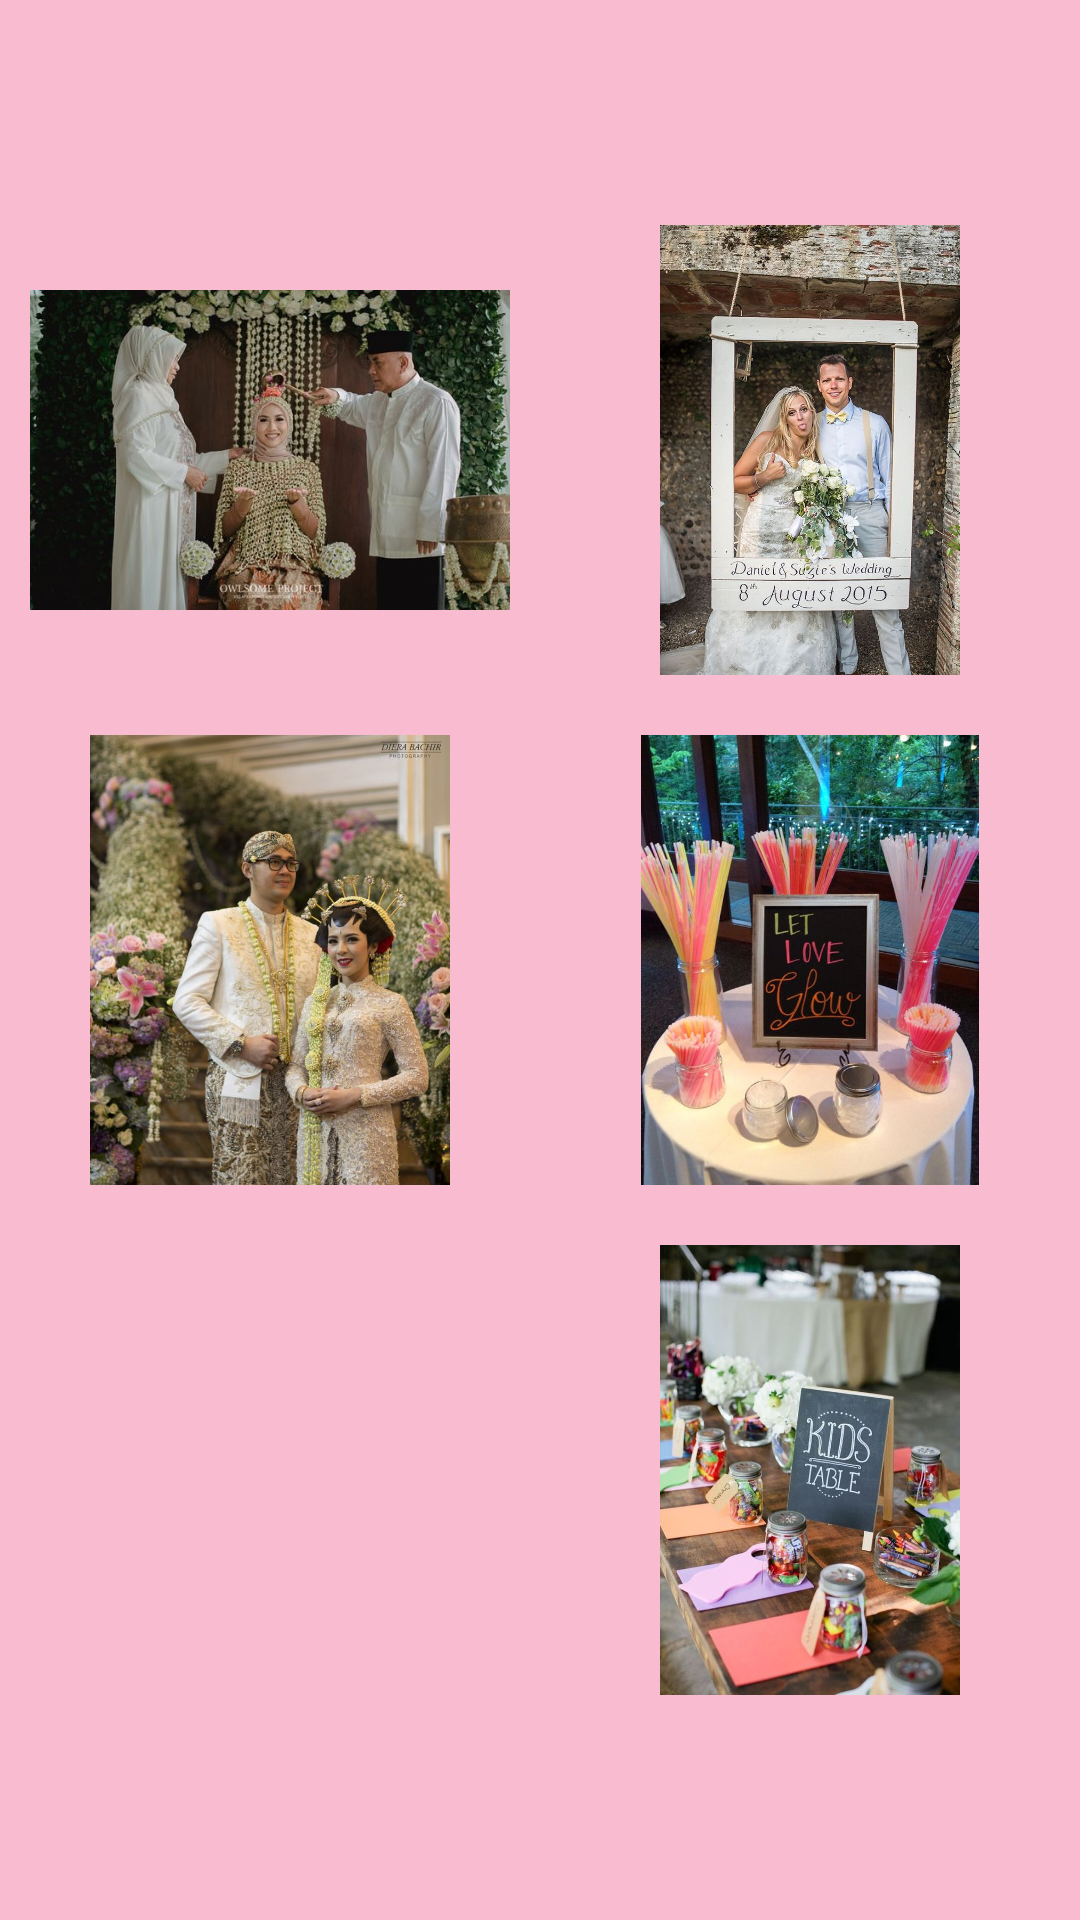

Android layout source for this screen:
<!-- AndroidManifest.xml: application theme AppTheme -->
<!-- res/layout/activity_gallery.xml -->
<?xml version="1.0" encoding="utf-8"?>
<RelativeLayout
    xmlns:android="http://schemas.android.com/apk/res/android"
    xmlns:tools="http://schemas.android.com/tools"
    android:layout_width="match_parent"
    android:layout_height="match_parent"
    tools:context="com.fai.wedding.MainActivity"
    android:background="@color/colorPrimaryLight">

    <LinearLayout
        android:layout_width="match_parent"
        android:layout_height="wrap_content"
        android:gravity="center"
        android:orientation="horizontal"
        android:layout_centerInParent="true">

        <LinearLayout
            android:layout_width="1dp"
            android:layout_height="wrap_content"
            android:layout_weight="1"
            android:orientation="vertical"
            android:gravity="center">

            <ImageView
                android:layout_width="match_parent"
                android:layout_height="150dp"
                android:src="@drawable/foto1"
                android:backgroundTint="@color/colorAccent"
                android:layout_margin="10dp"/>
            <ImageView
                android:layout_width="match_parent"
                android:layout_height="150dp"
                android:src="@drawable/foto2"
                android:backgroundTint="@color/colorAccent"
                android:layout_margin="10dp"/>
            <ImageView
                android:layout_width="match_parent"
                android:layout_height="150dp"
                android:src="@drawable/foto3"
                android:backgroundTint="@color/colorAccent"
                android:layout_margin="10dp"/>

        </LinearLayout>

        <LinearLayout
            android:layout_width="1dp"
            android:layout_height="wrap_content"
            android:layout_weight="1"
            android:orientation="vertical"
            android:gravity="center">

            <ImageView
                android:layout_width="match_parent"
                android:layout_height="150dp"
                android:src="@drawable/foto4"
                android:backgroundTint="@color/colorAccent"
                android:layout_margin="10dp"/>
            <ImageView
                android:layout_width="match_parent"
                android:layout_height="150dp"
                android:src="@drawable/foto5"
                android:backgroundTint="@color/colorAccent"
                android:layout_margin="10dp"/>
            <ImageView
                android:layout_width="match_parent"
                android:layout_height="150dp"
                android:src="@drawable/foto6"
                android:backgroundTint="@color/colorAccent"
                android:layout_margin="10dp"/>

        </LinearLayout>

    </LinearLayout>

</RelativeLayout>
<!-- resources referenced by this layout -->
<resources>
  <color name="colorAccent">#FF4081</color>
  <color name="colorPrimaryLight">#F8BBD0</color>
  <!-- drawable foto1: jpg bitmap (drawable, 51159 bytes) -->
  <!-- drawable foto2: jpg bitmap (drawable, 83079 bytes) -->
  <!-- drawable foto4: jpg bitmap (drawable, 125883 bytes) -->
  <!-- drawable foto5: jpg bitmap (drawable, 81265 bytes) -->
  <!-- drawable foto6: jpg bitmap (drawable, 73731 bytes) -->
  <style name="AppTheme" parent="Theme.AppCompat.Light.DarkActionBar">
          
          <item name="colorPrimary">@color/colorPrimary</item>
          <item name="colorPrimaryDark">@color/colorPrimaryDark</item>
          <item name="colorAccent">@color/colorAccent</item>
      </style>
  <color name="colorPrimary">#E91E63</color>
  <color name="colorPrimaryDark">#C2185B</color>
</resources>
